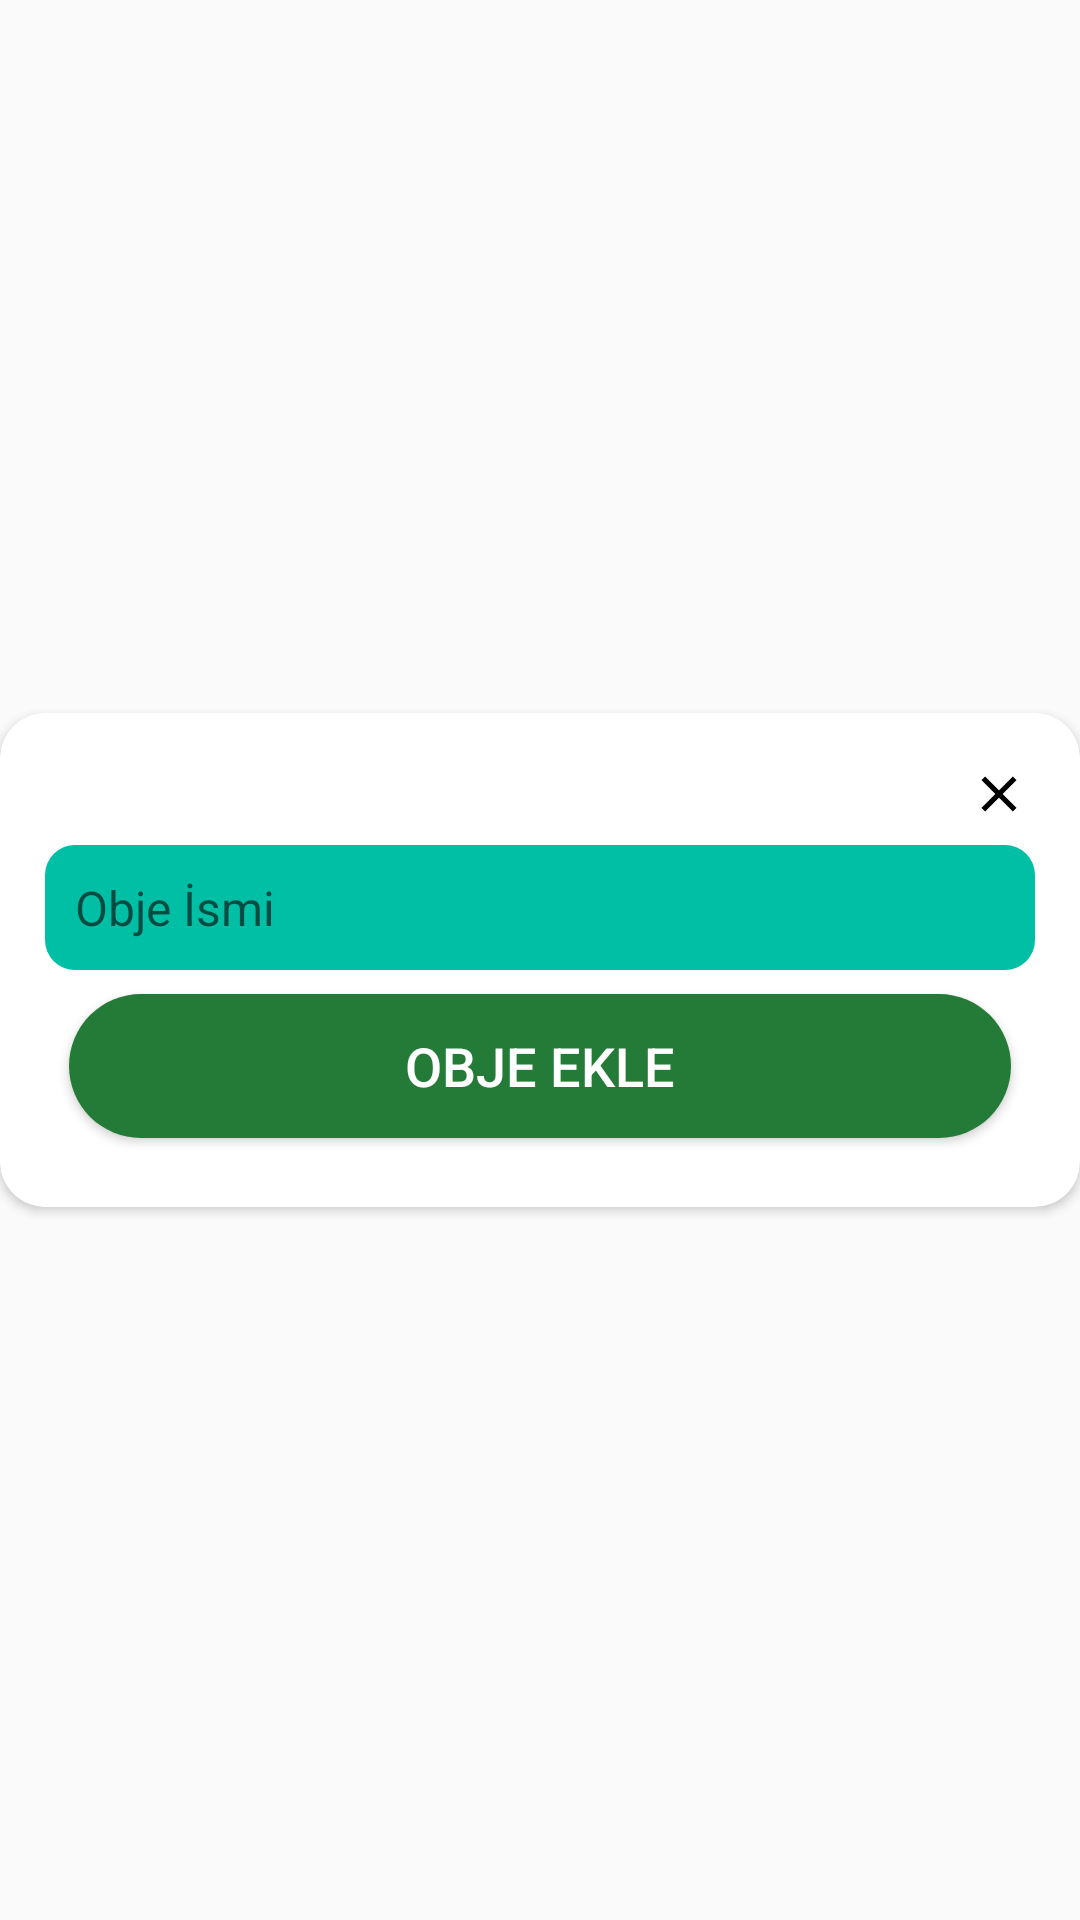

Write the Android layout XML for this screen, with the resource values it uses.
<!-- AndroidManifest.xml: application theme AppTheme.ObjectDetection -->
<!-- res/layout/popup_new_object.xml -->
<?xml version="1.0" encoding="utf-8"?>
<RelativeLayout xmlns:android="http://schemas.android.com/apk/res/android"
    android:layout_width="match_parent"
    xmlns:app="http://schemas.android.com/apk/res-auto"
    android:orientation="vertical"
    android:gravity="center"
    android:layout_marginLeft="@dimen/dp_10"
    android:layout_marginRight="@dimen/dp_10"
    android:layout_height="match_parent">


    <androidx.cardview.widget.CardView
        android:layout_width="match_parent"
        app:cardCornerRadius="@dimen/dp_15"
        android:layout_alignParentTop="true"
        android:layout_alignParentLeft="true"
        android:layout_alignParentStart="true"
        android:layout_height="wrap_content">

        <ScrollView
            android:layout_width="match_parent"
            android:layout_height="wrap_content">
            <LinearLayout
                android:layout_width="match_parent"
                android:orientation="vertical"
                android:padding="@dimen/dp_15"
                android:layout_height="wrap_content">

                <androidx.appcompat.widget.AppCompatImageView
                    android:layout_width="@dimen/dp_20"
                    app:srcCompat="@drawable/ic_close_black_24dp"
                    android:layout_margin="@dimen/dp_2"
                    android:background="?attr/selectableItemBackgroundBorderless"
                    android:clickable="true"
                    android:elevation="@dimen/dp_5"
                    android:id="@+id/close_icon_username_change"
                    android:layout_gravity="right"
                    android:layout_height="@dimen/dp_20"/>

                <EditText
                    android:layout_width="match_parent"
                    android:id="@+id/et_new_object_name"
                    android:hint="Obje İsmi"
                    android:padding="@dimen/dp_10"
                    android:textSize="@dimen/sp_16"
                    android:layout_marginTop="@dimen/dp_5"
                    android:background="@drawable/bg_round"
                    android:layout_height="wrap_content"/>

                <Button
                    android:layout_width="match_parent"
                    android:text="Obje Ekle"
                    android:id="@+id/popup_add_object_button"
                    android:textSize="@dimen/sp_18"
                    android:padding="@dimen/dp_10"
                    android:layout_margin="@dimen/dp_8"
                    android:textColor="@color/White"
                    android:foreground="?android:attr/selectableItemBackground"
                    android:background="@drawable/button_checkpoint_round"
                    android:layout_height="wrap_content"/>

            </LinearLayout>
        </ScrollView>

    </androidx.cardview.widget.CardView>

</RelativeLayout>
<!-- resources referenced by this layout -->
<resources>
  <color name="White">#FFFFFF</color>
  <dimen name="dp_10">15dp</dimen>
  <dimen name="dp_15">23dp</dimen>
  <dimen name="dp_2">3dp</dimen>
  <dimen name="dp_20">30dp</dimen>
  <dimen name="dp_5">8dp</dimen>
  <dimen name="dp_8">12dp</dimen>
  <dimen name="sp_16">24sp</dimen>
  <dimen name="sp_18">27sp</dimen>
  <!-- drawable bg_round (drawable) -->
  <?xml version="1.0" encoding="utf-8"?>
  <shape xmlns:android="http://schemas.android.com/apk/res/android">
  
      <solid
          android:color="@color/green_material"
          />
  
      <corners
          android:radius="@dimen/dp_10" />
  
  </shape>
  <!-- drawable button_checkpoint_round (drawable) -->
  <?xml version="1.0" encoding="utf-8"?>
  <shape xmlns:android="http://schemas.android.com/apk/res/android"
      android:shape="rectangle">
  
      <corners
          android:radius="@dimen/dp_48"/>
  
      <solid
          android:color="@color/colorGreen"/>
  
  </shape>
  <!-- drawable ic_close_black_24dp (drawable) -->
  <vector android:height="@dimen/dp_24" android:tint="#000"
      android:viewportHeight="24.0" android:viewportWidth="24.0"
      android:width="@dimen/dp_24" xmlns:android="http://schemas.android.com/apk/res/android">
      <path android:fillColor="#000" android:pathData="M19,6.41L17.59,5 12,10.59 6.41,5 5,6.41 10.59,12 5,17.59 6.41,19 12,13.41 17.59,19 19,17.59 13.41,12z"/>
  </vector>
  <style name="AppTheme.ObjectDetection" parent="Theme.AppCompat.Light.NoActionBar">
          
          <item name="colorPrimary">@color/black</item>
          <item name="colorPrimaryDark">@color/black</item>
          <item name="colorAccent">@color/black</item>
      </style>
  <color name="green_material">#00bfa5</color>
  <dimen name="dp_48">72dp</dimen>
  <color name="colorGreen">#247b37</color>
  <dimen name="dp_24">36dp</dimen>
  <color name="black">#000000</color>
</resources>
